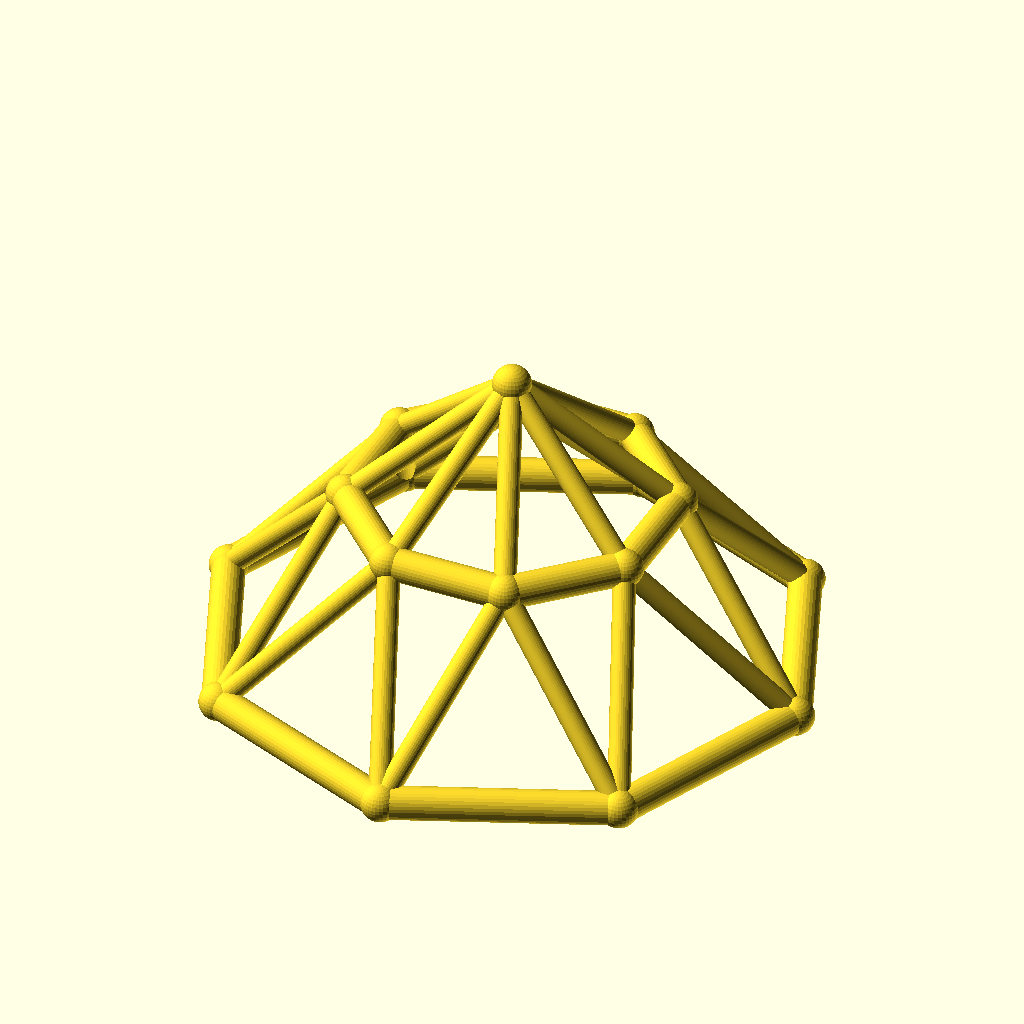
Cell 1 — every parameter at its default value.
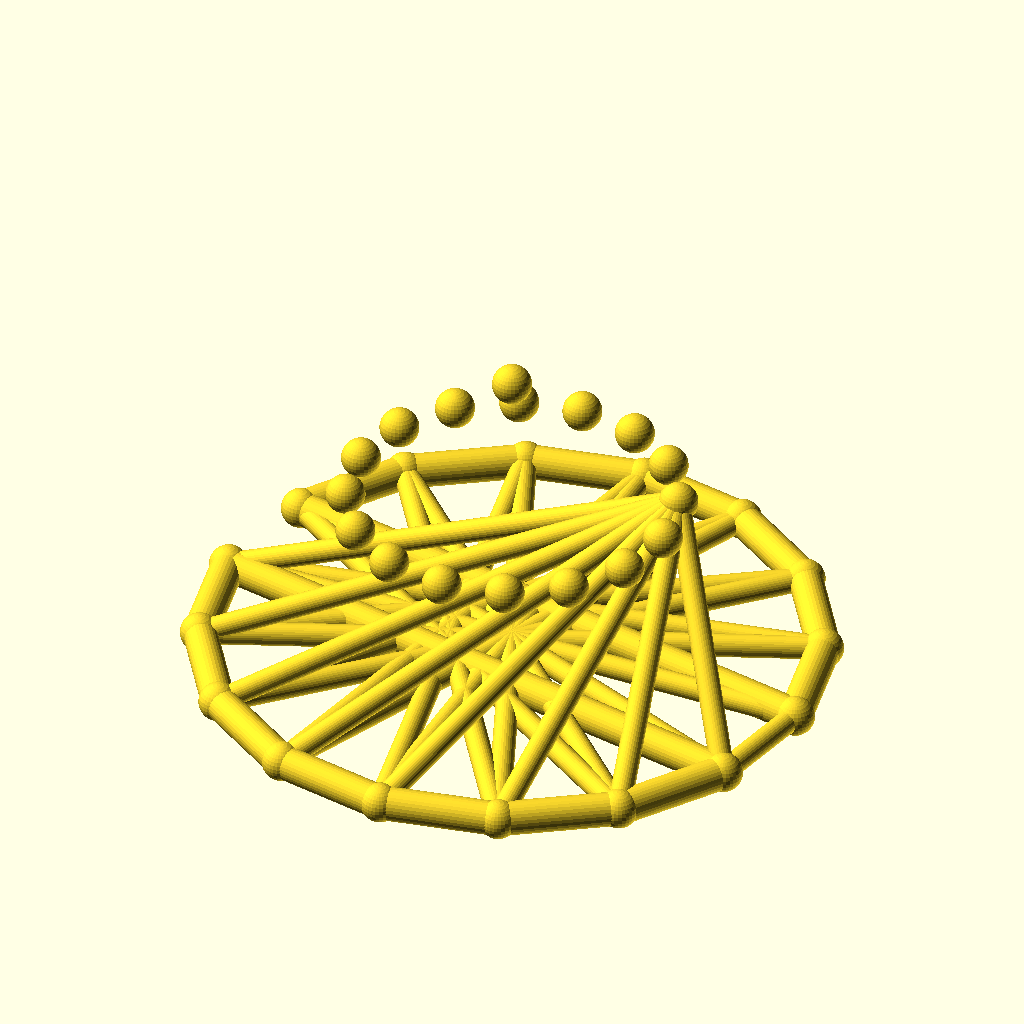
Cell 2: the same model with sides = 16.
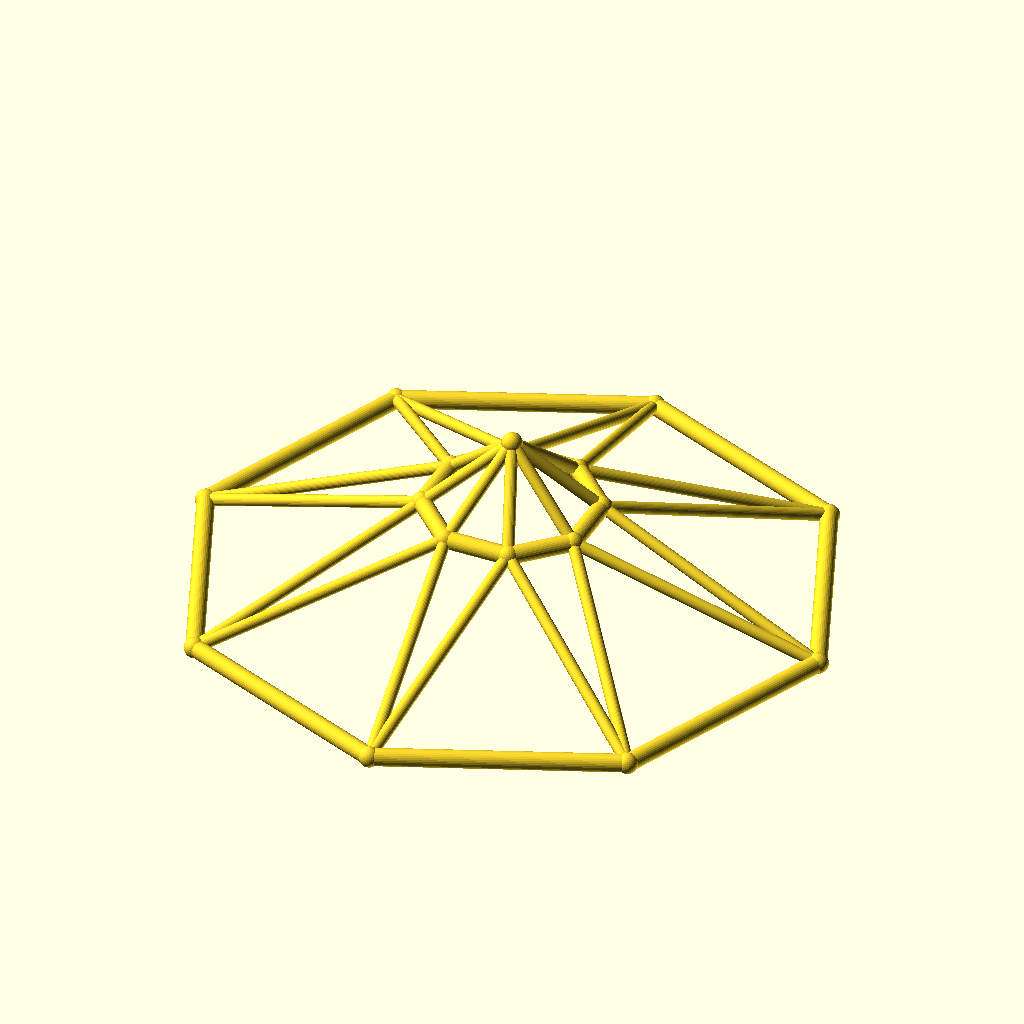
Cell 3 — base_r set to 90, the other parameters unchanged.
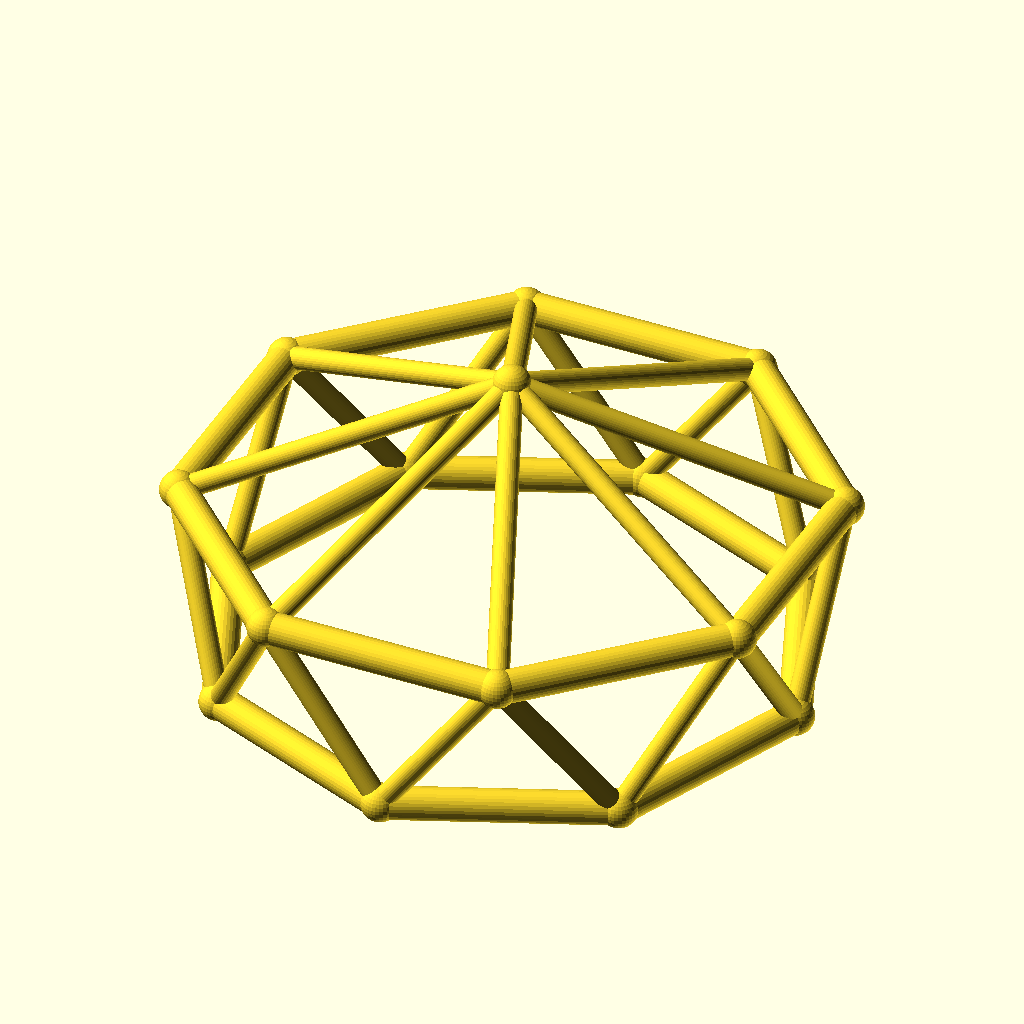
Cell 4 — top_r set to 48, the other parameters unchanged.
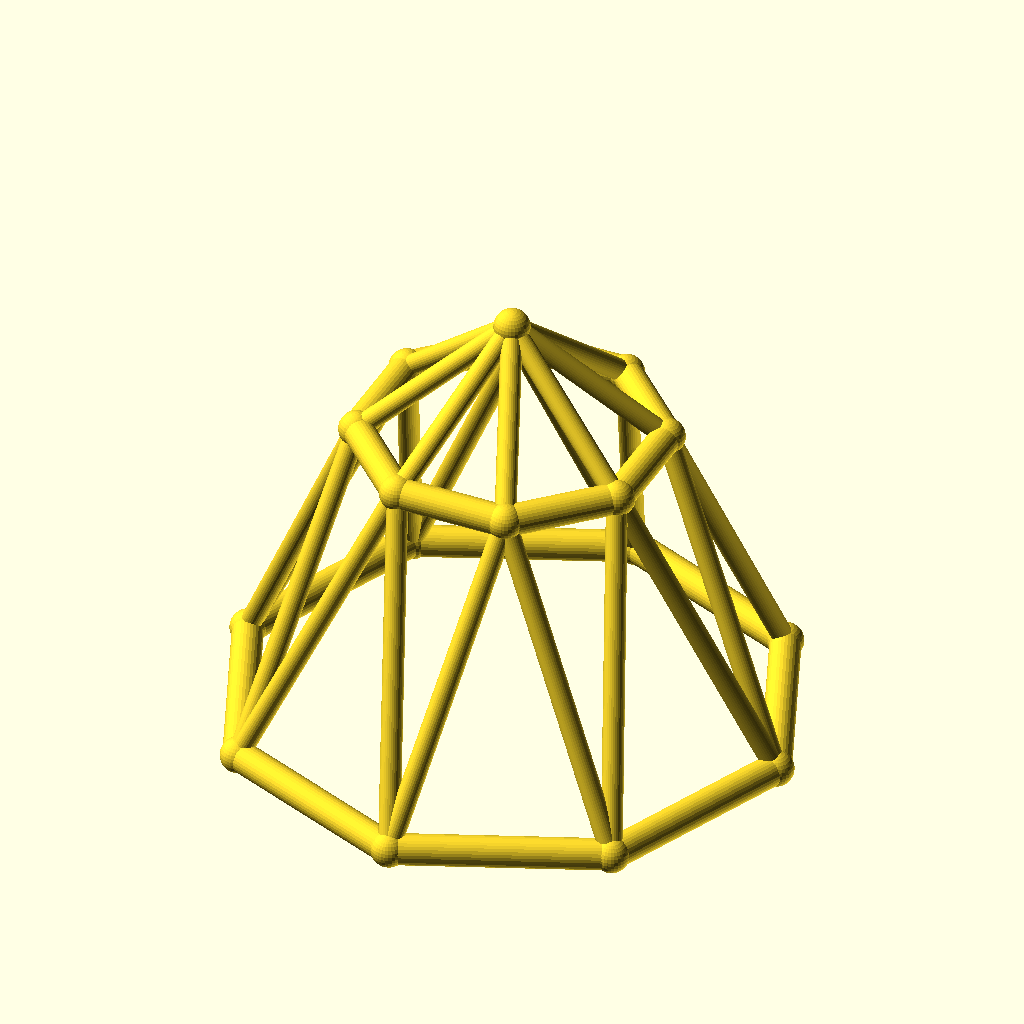
Cell 5: ring_h = 50 (everything else at default).
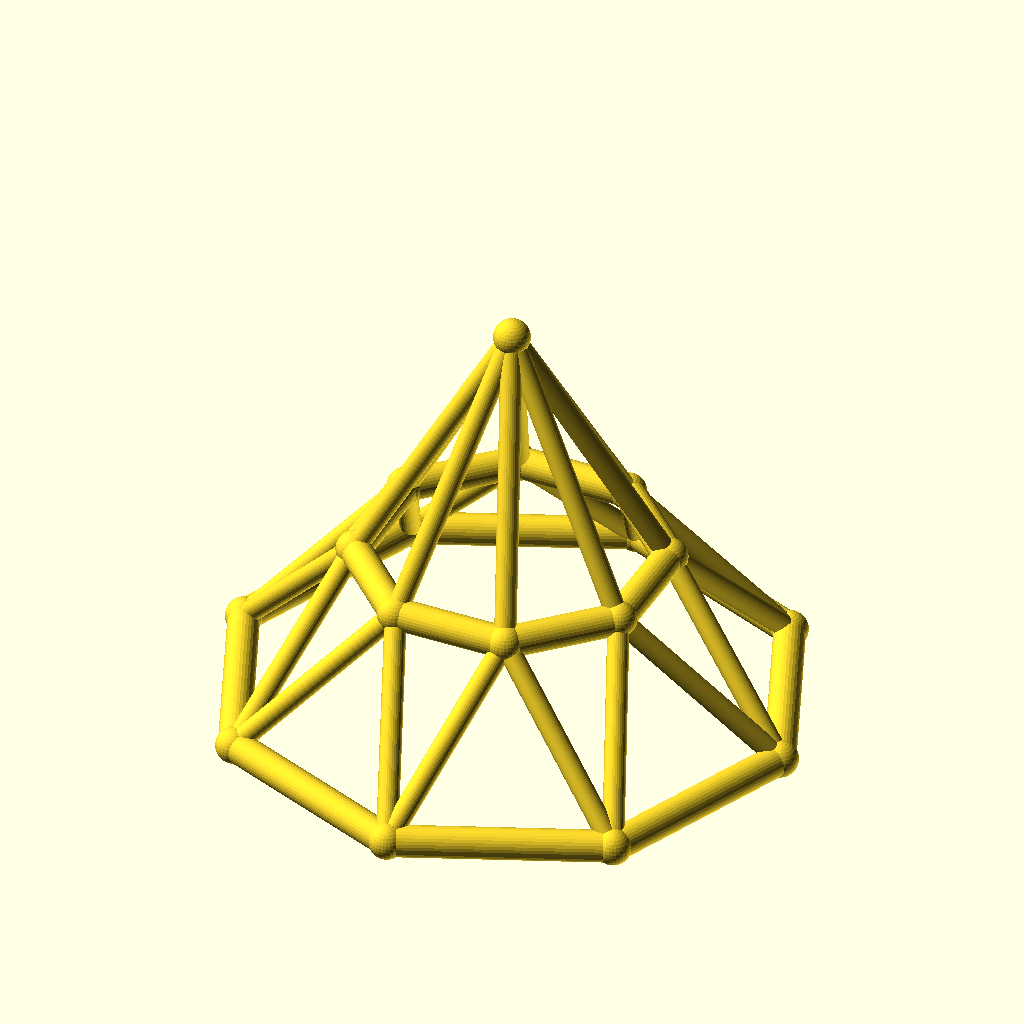
Cell 6: rise = 40 (everything else at default).
All cells are drawn from the same view direction (rotation 55°, 0°, 25°, orthographic, colour scheme Cornfield), but the view is re-fitted for each cell, so position and scale can differ between cells as well as the parameter.
The OpenSCAD source (optional_data/data/wire3/geodome/scene_0214.scad):
$fn = 32;

// ----------------------------------------------------------------------
// Geodesic dome: 8-gon rings, base R45, top R24
// ----------------------------------------------------------------------

// --- parameters (mm) ---
sides = 8;                // polygon order of both rings
base_r = 45;              // base ring radius
top_r = 24;               // top ring radius
ring_h = 25;              // height of the top ring
rise = 20;                // apex rise above the top ring
twist = 22.5;             // angular offset of the top ring, degrees
chord_r = 2.5;            // ring member radius
brace_r = 1.7;            // web member radius
joint_r = 2.9;            // joint ball radius

bbox_x = 95.8;  // overall X, joints included
bbox_y = 95.8;  // overall Y, joints included
bbox_z = 50.8;  // overall Z, joints included
chord_d = 2 * chord_r;  // ring stock diameter
brace_d = 2 * brace_r;  // web stock diameter
apex_z = ring_h + rise;  // apex height
nodes = concat([for (i = [0 : sides - 1]) [base_r * cos(i * 360 / sides), base_r * sin(i * 360 / sides), 0]], [for (i = [0 : sides - 1]) [top_r * cos(i * 360 / sides + twist), top_r * sin(i * 360 / sides + twist), ring_h]], [[0, 0, apex_z]]);

module member(a, b, r) {
  /* round stock from joint a to joint b, ends buried in the joint balls */
  d = b - a;
  length = norm(d);
  translate(a) rotate([0, acos(d[2] / length), atan2(d[1], d[0])])
    cylinder(h = length, r = r);
}

module joint(p, r) {
  /* ball at the joint centre, fatter than every member meeting there */
  translate(p) sphere(r = r);
}

/* members - each call is one graph edge */
member(nodes[0], nodes[1], chord_r);
member(nodes[1], nodes[2], chord_r);
member(nodes[2], nodes[3], chord_r);
member(nodes[3], nodes[4], chord_r);
member(nodes[4], nodes[5], chord_r);
member(nodes[5], nodes[6], chord_r);
member(nodes[6], nodes[7], chord_r);
member(nodes[7], nodes[0], chord_r);
member(nodes[8], nodes[9], chord_r);
member(nodes[9], nodes[10], chord_r);
member(nodes[10], nodes[11], chord_r);
member(nodes[11], nodes[12], chord_r);
member(nodes[12], nodes[13], chord_r);
member(nodes[13], nodes[14], chord_r);
member(nodes[14], nodes[15], chord_r);
member(nodes[15], nodes[8], chord_r);
member(nodes[0], nodes[8], brace_r);
member(nodes[8], nodes[1], brace_r);
member(nodes[1], nodes[9], brace_r);
member(nodes[9], nodes[2], brace_r);
member(nodes[2], nodes[10], brace_r);
member(nodes[10], nodes[3], brace_r);
member(nodes[3], nodes[11], brace_r);
member(nodes[11], nodes[4], brace_r);
member(nodes[4], nodes[12], brace_r);
member(nodes[12], nodes[5], brace_r);
member(nodes[5], nodes[13], brace_r);
member(nodes[13], nodes[6], brace_r);
member(nodes[6], nodes[14], brace_r);
member(nodes[14], nodes[7], brace_r);
member(nodes[7], nodes[15], brace_r);
member(nodes[15], nodes[0], brace_r);
member(nodes[16], nodes[8], brace_r);
member(nodes[16], nodes[9], brace_r);
member(nodes[16], nodes[10], brace_r);
member(nodes[16], nodes[11], brace_r);
member(nodes[16], nodes[12], brace_r);
member(nodes[16], nodes[13], brace_r);
member(nodes[16], nodes[14], brace_r);
member(nodes[16], nodes[15], brace_r);

/* joint balls */
for (p = nodes) joint(p, joint_r);
Parameter table extracted from the source (name, type, default, range or options):
sides: number, default 8
base_r: number, default 45
top_r: number, default 24
ring_h: number, default 25
rise: number, default 20
twist: number, default 22.5
chord_r: number, default 2.5
brace_r: number, default 1.7
joint_r: number, default 2.9
bbox_x: number, default 95.8
bbox_y: number, default 95.8
bbox_z: number, default 50.8
